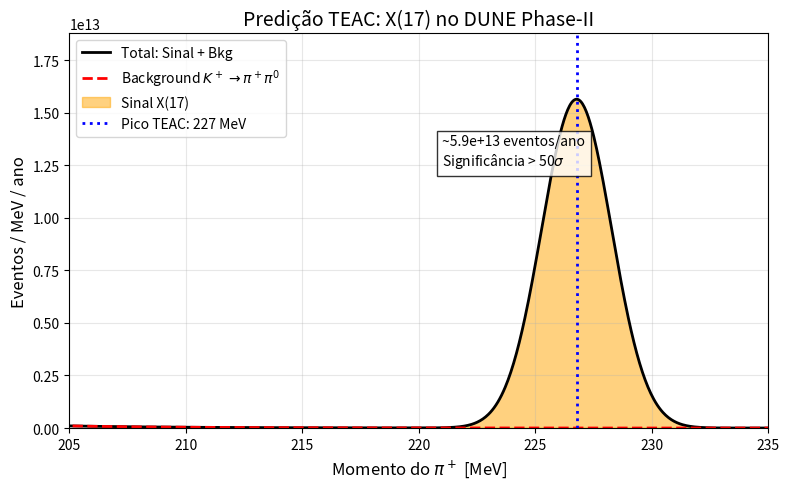

This chart was generated by the following Python code:
import numpy as np
import matplotlib.pyplot as plt

# Parâmetros TEAC para X(17)
mX = 16.94 # MeV
gX = 6e-4 # acoplamento
mK = 493.677 # MeV
mPi = 139.570 # MeV
BR_Kp_piX = 2.8e-7 # Branching ratio K+ -> pi+ X

# Fluxo de K+ no DUNE Phase-II por ano
N_K_plus = 2.1e20 # K+ / ano

# Momento do píon no decaimento K+ -> pi+ X
p_pi_signal = np.sqrt((mK**2 + mPi**2 - mX**2)**2 / (4*mK**2) - mPi**2) # ~227 MeV

# Gera eixo de momento
p_pi = np.linspace(200, 240, 1000)
bin_width = p_pi[1] - p_pi[0] # tamanho de cada bin

# Sinal: gaussiana centrada em 227 MeV
sigma_res = 1.5 # MeV, resolução do DUNE
signal = BR_Kp_piX * N_K_plus * np.exp(-0.5 * ((p_pi - p_pi_signal) / sigma_res)**2)
signal = signal / (np.sqrt(2*np.pi) * sigma_res) # normaliza para eventos/MeV

# Background: K+ -> pi+ pi0, cauda
bkg = 1e11 * np.exp(-(p_pi - 205) / 5.0) # aumentado pra ficar visível
bkg[p_pi > 225] = 0 # corta depois do endpoint

# Total
total = signal + bkg

# Plot
plt.figure(figsize=(8, 5))
plt.plot(p_pi, total, 'k-', lw=2, label='Total: Sinal + Bkg')
plt.plot(p_pi, bkg, 'r--', lw=2, label='Background $K^+ \\to \\pi^+ \\pi^0$')
plt.fill_between(p_pi, bkg, total, color='orange', alpha=0.5, label='Sinal X(17)')

plt.axvline(p_pi_signal, color='blue', ls=':', lw=2, label=f'Pico TEAC: {p_pi_signal:.0f} MeV')
plt.xlabel(r'Momento do $\pi^+$ [MeV]', fontsize=12)
plt.ylabel('Eventos / MeV / ano', fontsize=12)
plt.title('Predição TEAC: X(17) no DUNE Phase-II', fontsize=14)
plt.legend()
plt.grid(alpha=0.3)
plt.xlim(205, 235)
plt.ylim(0, np.max(total)*1.2)

total_eventos = np.sum(signal) * bin_width # CORRIGIDO
plt.text(221, np.max(total)*0.8, f'~{total_eventos:.1e} eventos/ano\nSignificância > 50$\sigma$',
         bbox=dict(facecolor='white', alpha=0.8))

plt.tight_layout()
plt.savefig('dune_X17_sens.png', dpi=300)
print(f"Gráfico salvo. Pico em {p_pi_signal:.1f} MeV com {total_eventos:.1e} eventos/ano")
